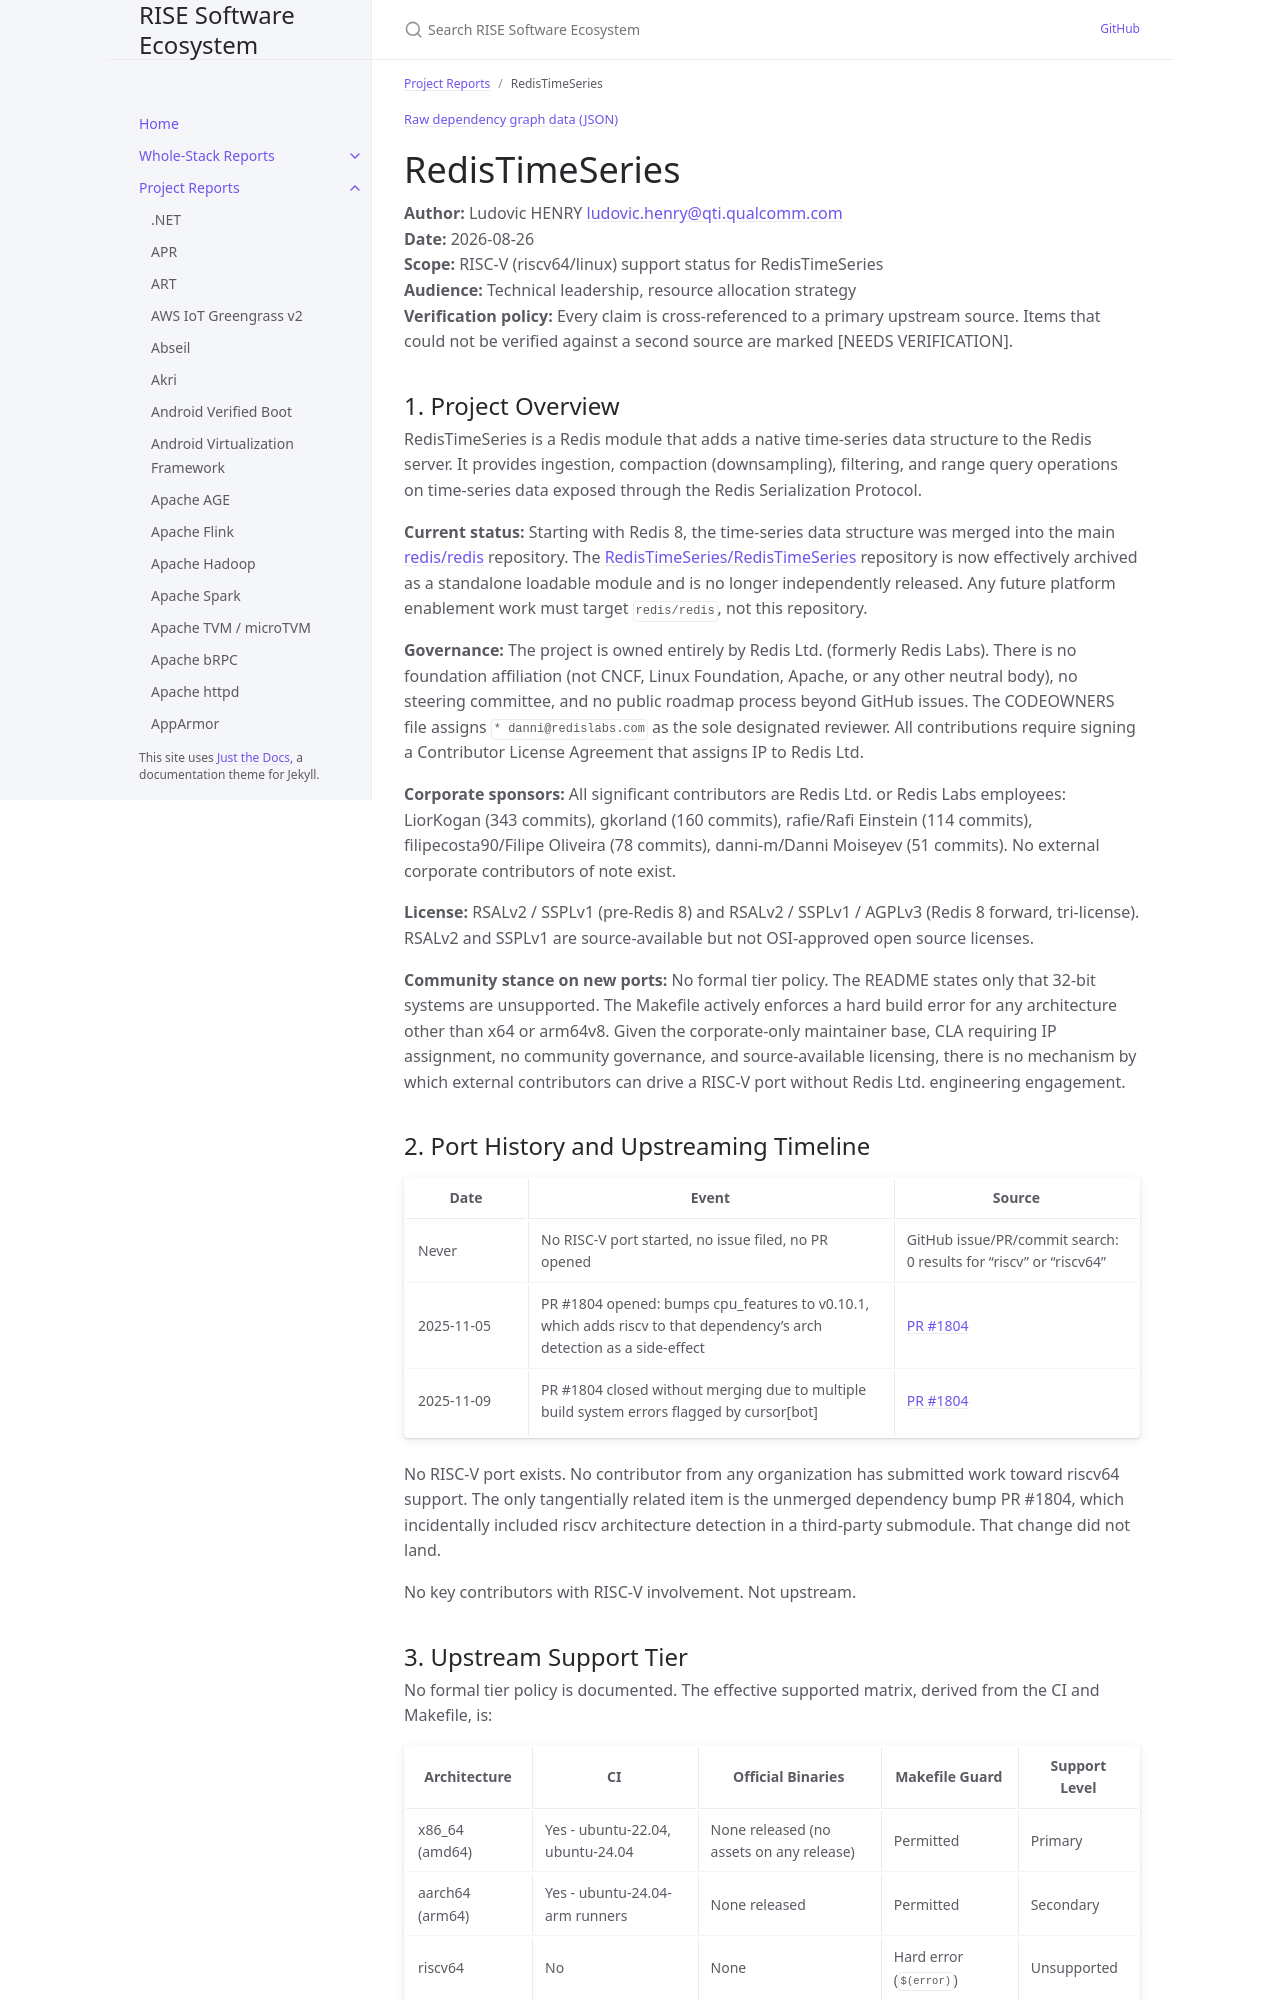

repository: riseproject-dev/sw-ecosystem · page: pr-preview/pr-9/project-reports/redistimeseries.html · generator: jekyll

---
title: RedisTimeSeries
parent: Project Reports
color: red
dependencies:
  - name: cpu_features
    relation: runtime-dependency
    criticality: optional
  - name: hiredis
    relation: runtime-dependency
    criticality: optional
  - name: libevent
    relation: runtime-dependency
    criticality: optional
  - name: LibMR
    relation: runtime-dependency
    criticality: optional
  - name: dragonbox
    relation: runtime-dependency
    criticality: optional
  - name: fast_double_parser
    relation: runtime-dependency
    criticality: optional
  - name: RedisModulesSDK
    relation: runtime-dependency
    criticality: optional
  - name: minunit
    relation: test-dependency
    criticality: optional
---

{% include dependency-graph.html slug="dependencies" subset="redistimeseries" %}

# RedisTimeSeries

**Author:** Ludovic HENRY <ludovic.henry@qti.qualcomm.com><br/>
**Date:** 2026-08-26<br/>
**Scope:** RISC-V (riscv64/linux) support status for RedisTimeSeries<br/>
**Audience:** Technical leadership, resource allocation strategy<br/>
**Verification policy:** Every claim is cross-referenced to a primary upstream source. Items that could not be verified against a second source are marked [NEEDS VERIFICATION].<br/>

## 1. Project Overview

RedisTimeSeries is a Redis module that adds a native time-series data structure to the Redis server. It provides ingestion, compaction (downsampling), filtering, and range query operations on time-series data exposed through the Redis Serialization Protocol.

**Current status:** Starting with Redis 8, the time-series data structure was merged into the main [redis/redis](https://github.com/redis/redis) repository. The [RedisTimeSeries/RedisTimeSeries](https://github.com/RedisTimeSeries/RedisTimeSeries) repository is now effectively archived as a standalone loadable module and is no longer independently released. Any future platform enablement work must target `redis/redis`, not this repository.

**Governance:** The project is owned entirely by Redis Ltd. (formerly Redis Labs). There is no foundation affiliation (not CNCF, Linux Foundation, Apache, or any other neutral body), no steering committee, and no public roadmap process beyond GitHub issues. The CODEOWNERS file assigns `* danni@redislabs.com` as the sole designated reviewer. All contributions require signing a Contributor License Agreement that assigns IP to Redis Ltd.

**Corporate sponsors:** All significant contributors are Redis Ltd. or Redis Labs employees: LiorKogan (343 commits), gkorland (160 commits), rafie/Rafi Einstein (114 commits), filipecosta90/Filipe Oliveira (78 commits), danni-m/Danni Moiseyev (51 commits). No external corporate contributors of note exist.

**License:** RSALv2 / SSPLv1 (pre-Redis 8) and RSALv2 / SSPLv1 / AGPLv3 (Redis 8 forward, tri-license). RSALv2 and SSPLv1 are source-available but not OSI-approved open source licenses.

**Community stance on new ports:** No formal tier policy. The README states only that 32-bit systems are unsupported. The Makefile actively enforces a hard build error for any architecture other than x64 or arm64v8. Given the corporate-only maintainer base, CLA requiring IP assignment, no community governance, and source-available licensing, there is no mechanism by which external contributors can drive a RISC-V port without Redis Ltd. engineering engagement.
